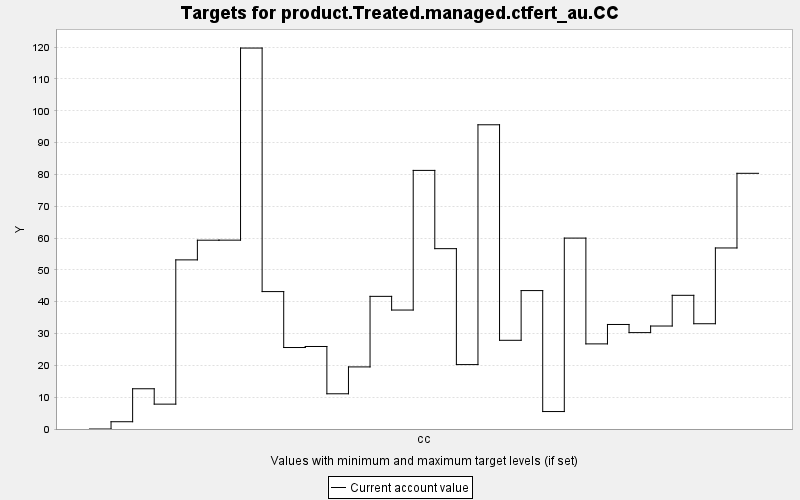

Source data for this figure (header and first rows):
TARGET, PERIOD, YEAR, PERIODWIDTH, MINIMUM, MAXIMUM, MINWEIGHT, MAXWEIGHT, CURRENT, SUMMARY
product.Treated.managed.ctfert_au.CC, 0, 0, 10.0, 0.0, 10000, 1.0, 1.0, 0.0, 0.0
product.Treated.managed.ctfert_au.CC, 1, 10, 10.0, 0.0, 10000, 1.0, 1.0, 2.285, 0.0
product.Treated.managed.ctfert_au.CC, 2, 20, 10.0, 0.0, 10000, 1.0, 1.0, 12.65, 0.0
product.Treated.managed.ctfert_au.CC, 3, 30, 10.0, 0.0, 10000, 1.0, 1.0, 7.814, 0.0
product.Treated.managed.ctfert_au.CC, 4, 40, 10.0, 0.0, 10000, 1.0, 1.0, 53.15, 0.0
product.Treated.managed.ctfert_au.CC, 5, 50, 10.0, 0.0, 10000, 1.0, 1.0, 59.33, 0.0
product.Treated.managed.ctfert_au.CC, 6, 60, 10.0, 0.0, 10000, 1.0, 1.0, 59.35, 0.0
product.Treated.managed.ctfert_au.CC, 7, 70, 10.0, 0.0, 10000, 1.0, 1.0, 119.7, 0.0
product.Treated.managed.ctfert_au.CC, 8, 80, 10.0, 0.0, 10000, 1.0, 1.0, 43.18, 0.0
product.Treated.managed.ctfert_au.CC, 9, 90, 10.0, 0.0, 10000, 1.0, 1.0, 25.6, 0.0
product.Treated.managed.ctfert_au.CC, 10, 100, 10.0, 0.0, 10000, 1.0, 1.0, 25.93, 0.0
product.Treated.managed.ctfert_au.CC, 11, 110, 10.0, 0.0, 10000, 1.0, 1.0, 11.07, 0.0
product.Treated.managed.ctfert_au.CC, 12, 120, 10.0, 0.0, 10000, 1.0, 1.0, 19.51, 0.0
product.Treated.managed.ctfert_au.CC, 13, 130, 10.0, 0.0, 10000, 1.0, 1.0, 41.68, 0.0
product.Treated.managed.ctfert_au.CC, 14, 140, 10.0, 0.0, 10000, 1.0, 1.0, 37.38, 0.0
product.Treated.managed.ctfert_au.CC, 15, 150, 10.0, 0.0, 10000, 1.0, 1.0, 81.26, 0.0
product.Treated.managed.ctfert_au.CC, 16, 160, 10.0, 0.0, 10000, 1.0, 1.0, 56.67, 0.0
product.Treated.managed.ctfert_au.CC, 17, 170, 10.0, 0.0, 10000, 1.0, 1.0, 20.24, 0.0
product.Treated.managed.ctfert_au.CC, 18, 180, 10.0, 0.0, 10000, 1.0, 1.0, 95.6, 0.0
product.Treated.managed.ctfert_au.CC, 19, 190, 10.0, 0.0, 10000, 1.0, 1.0, 27.88, 0.0
product.Treated.managed.ctfert_au.CC, 20, 200, 10.0, 0.0, 10000, 1.0, 1.0, 43.5, 0.0
product.Treated.managed.ctfert_au.CC, 21, 210, 10.0, 0.0, 10000, 1.0, 1.0, 5.485, 0.0
product.Treated.managed.ctfert_au.CC, 22, 220, 10.0, 0.0, 10000, 1.0, 1.0, 59.99, 0.0
product.Treated.managed.ctfert_au.CC, 23, 230, 10.0, 0.0, 10000, 1.0, 1.0, 26.75, 0.0
product.Treated.managed.ctfert_au.CC, 24, 240, 10.0, 0.0, 10000, 1.0, 1.0, 32.85, 0.0
product.Treated.managed.ctfert_au.CC, 25, 250, 10.0, 0.0, 10000, 1.0, 1.0, 30.29, 0.0
product.Treated.managed.ctfert_au.CC, 26, 260, 10.0, 0.0, 10000, 1.0, 1.0, 32.36, 0.0
product.Treated.managed.ctfert_au.CC, 27, 270, 10.0, 0.0, 10000, 1.0, 1.0, 42.01, 0.0
product.Treated.managed.ctfert_au.CC, 28, 280, 10.0, 0.0, 10000, 1.0, 1.0, 33.08, 0.0
product.Treated.managed.ctfert_au.CC, 29, 290, 10.0, 0.0, 10000, 1.0, 1.0, 56.89, 0.0
product.Treated.managed.ctfert_au.CC, 30, 300, 10.0, 0.0, 10000, 1.0, 1.0, 80.35, 0.0
